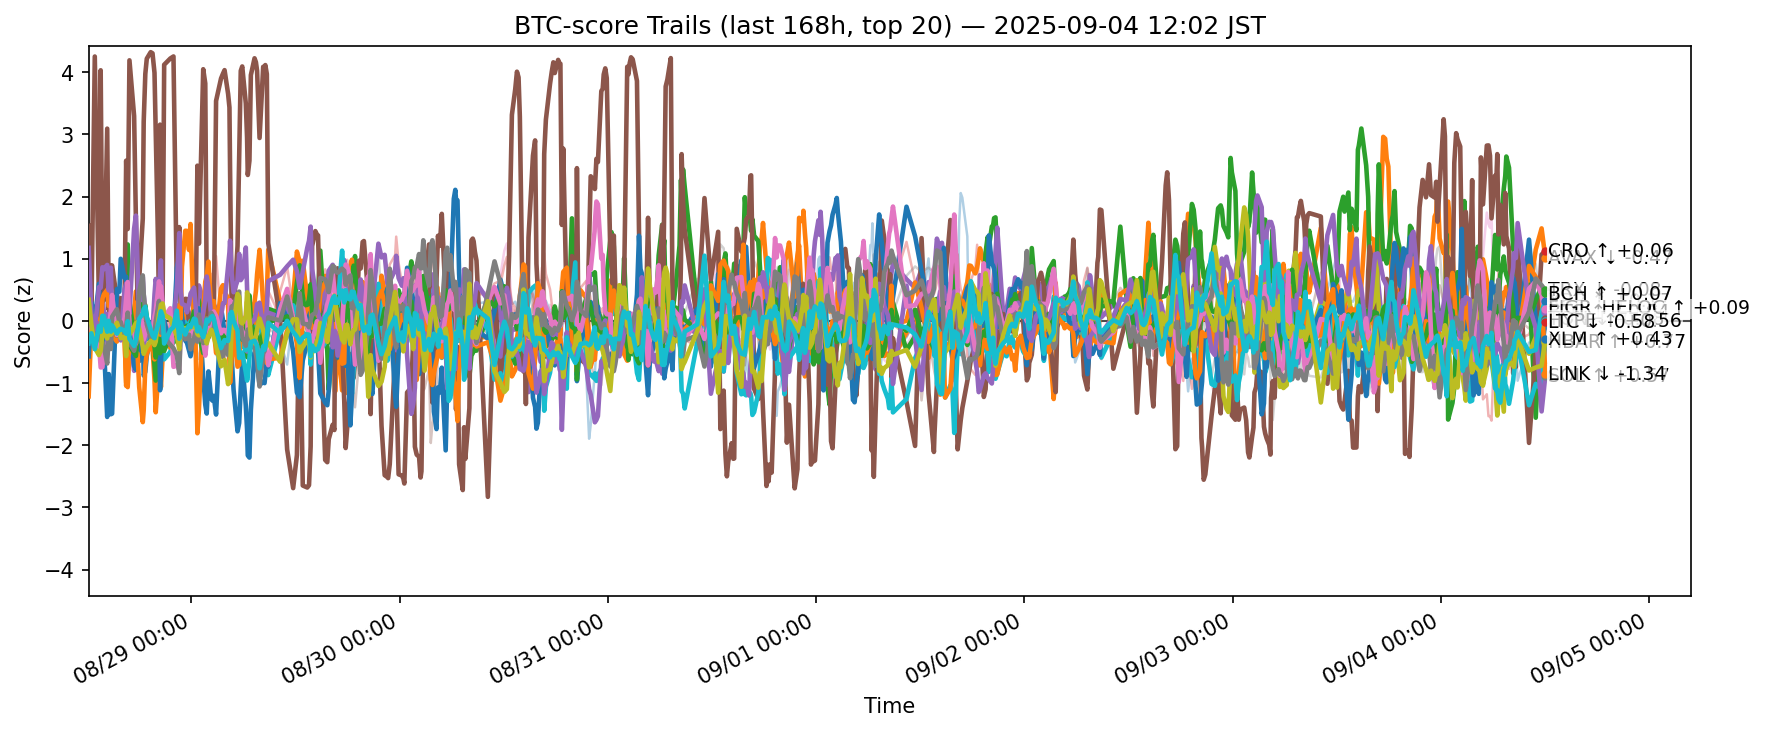

The data file committed next to this chart (first rows):
ts, side, symbol, score
2025-08-28 03:08:55.846113+00:00, btc, ADA, -0.5029
2025-08-28 03:08:55.846113+00:00, btc, AVAX, -1.213
2025-08-28 03:08:55.846113+00:00, btc, BCH, -0.2867
2025-08-28 03:08:55.846113+00:00, btc, BNB, 0.4781
2025-08-28 03:08:55.846113+00:00, btc, BTC, 0.05246
2025-08-28 03:08:55.846113+00:00, btc, CRO, 1.53
2025-08-28 03:08:55.846113+00:00, btc, DOGE, -0.01347
2025-08-28 03:08:55.846113+00:00, btc, ETH, 0.4625
2025-08-28 03:08:55.846113+00:00, btc, HBAR, -0.5023
2025-08-28 03:08:55.846113+00:00, btc, HYPE, -0.5703
2025-08-28 03:08:55.846113+00:00, btc, LINK, -0.3269
2025-08-28 03:08:55.846113+00:00, btc, LTC, -0.0925
2025-08-28 03:08:55.846113+00:00, btc, SHIB, -0.1893
2025-08-28 03:08:55.846113+00:00, btc, SOL, 1.175
2025-08-28 03:08:55.846113+00:00, btc, SUI, -0.5246
2025-08-28 03:08:55.846113+00:00, btc, TON, -0.04149
2025-08-28 03:08:55.846113+00:00, btc, TRX, 0.1499
2025-08-28 03:08:55.846113+00:00, btc, UNI, 0.3824
2025-08-28 03:08:55.846113+00:00, btc, XLM, 0.3402
2025-08-28 03:08:55.846113+00:00, btc, XRP, -0.3608
2025-08-28 03:27:30.330702+00:00, btc, ADA, -0.1377
2025-08-28 03:27:30.330702+00:00, btc, AVAX, -0.1077
2025-08-28 03:27:30.330702+00:00, btc, BCH, 0.1019
2025-08-28 03:27:30.330702+00:00, btc, BNB, 0.06429
2025-08-28 03:27:30.330702+00:00, btc, BTC, 0.06982
2025-08-28 03:27:30.330702+00:00, btc, CRO, 0.09078
2025-08-28 03:27:30.330702+00:00, btc, DOGE, -0.08868
2025-08-28 03:27:30.330702+00:00, btc, ETH, 0.1171
2025-08-28 03:27:30.330702+00:00, btc, HBAR, 0.02438
2025-08-28 03:27:30.330702+00:00, btc, HYPE, 0.3037
2025-08-28 03:27:30.330702+00:00, btc, LINK, -0.03956
2025-08-28 03:27:30.330702+00:00, btc, LTC, 0.05998
2025-08-28 03:27:30.330702+00:00, btc, SHIB, -0.2865
2025-08-28 03:27:30.330702+00:00, btc, SOL, 0.1193
2025-08-28 03:27:30.330702+00:00, btc, SUI, -0.2706
2025-08-28 03:27:30.330702+00:00, btc, TON, -0.1137
2025-08-28 03:27:30.330702+00:00, btc, TRX, -0.05941
2025-08-28 03:27:30.330702+00:00, btc, UNI, 0.3523
2025-08-28 03:27:30.330702+00:00, btc, XLM, -0.05357
2025-08-28 03:27:30.330702+00:00, btc, XRP, -0.1995
2025-08-28 03:51:14.861756+00:00, btc, ADA, -0.2549
2025-08-28 03:51:14.861756+00:00, btc, AVAX, -0.05848
2025-08-28 03:51:14.861756+00:00, btc, BCH, -0.1923
2025-08-28 03:51:14.861756+00:00, btc, BNB, -0.1751
2025-08-28 03:51:14.861756+00:00, btc, BTC, -0.1998
2025-08-28 03:51:14.861756+00:00, btc, CRO, 4.253
2025-08-28 03:51:14.861756+00:00, btc, DOGE, -0.3173
2025-08-28 03:51:14.861756+00:00, btc, ETH, -0.1119
2025-08-28 03:51:14.861756+00:00, btc, HBAR, -0.2579
2025-08-28 03:51:14.861756+00:00, btc, HYPE, 0.01731
2025-08-28 03:51:14.861756+00:00, btc, LINK, -0.2877
2025-08-28 03:51:14.861756+00:00, btc, LTC, -0.2479
2025-08-28 03:51:14.861756+00:00, btc, SHIB, -0.367
2025-08-28 03:51:14.861756+00:00, btc, SOL, -0.1439
2025-08-28 03:51:14.861756+00:00, btc, SUI, -0.2916
2025-08-28 03:51:14.861756+00:00, btc, TON, -0.3556
2025-08-28 03:51:14.861756+00:00, btc, TRX, -0.3261
2025-08-28 03:51:14.861756+00:00, btc, UNI, 0.1497
2025-08-28 03:51:14.861756+00:00, btc, XLM, -0.4325
2025-08-28 03:51:14.861756+00:00, btc, XRP, -0.4536
... 12,400 more rows
